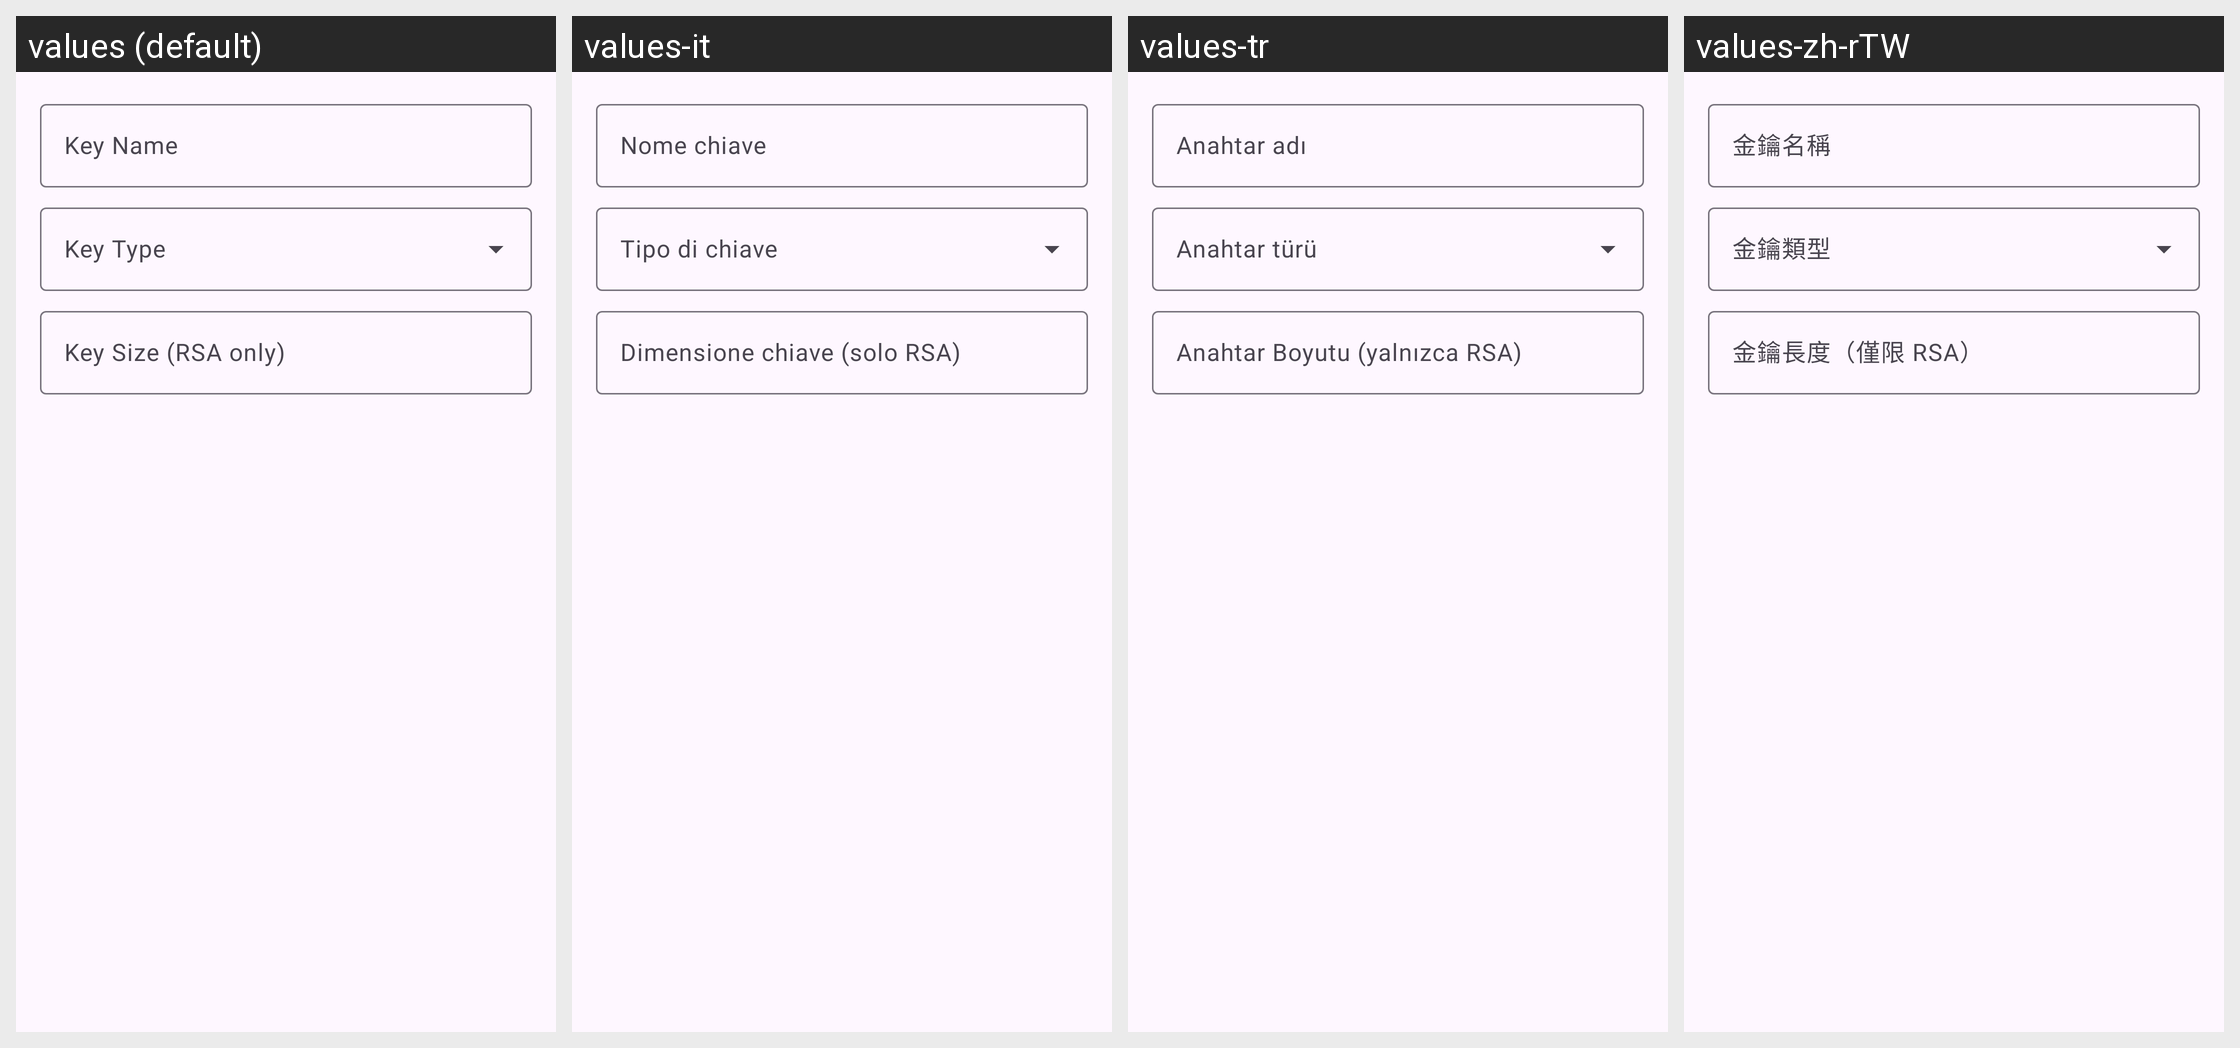

Locale-by-locale string values for the Android screen shown in this grid:
Android screen res/layout/dialog_key_generate.xml rendered under 4 locales, left to right: values (default), values-it, values-tr, values-zh-rTW. Device: Nexus 5 (rendered at 1080×1920; each locale shown at half size, 540×960, under a caption strip naming it); theme Theme.Socks5.
Other locales in the repository, not shown: values-ar, values-de, values-es, values-fr, values-hi, values-ja, values-ko, values-pt, values-ru, values-zh-rCN.
Strings drawn on this screen, with the default value and each locale's value (text and hints the layout hard-codes, and strings that could not be matched under every locale, appear in the picture but are not listed):

key_name
  values: Key Name
  values-it: Nome chiave
  values-tr: Anahtar adı
  values-zh-rTW: 金鑰名稱

key_size_rsa_hint
  values: Key Size (RSA only)
  values-it: Dimensione chiave (solo RSA)
  values-tr: Anahtar Boyutu (yalnızca RSA)
  values-zh-rTW: 金鑰長度（僅限 RSA）
